Image classification data set "dataset" (Bamchon17/Chiikawa_Classification on GitHub). Class labels (4): Chiikawa, group, Hachiware, Usagi.

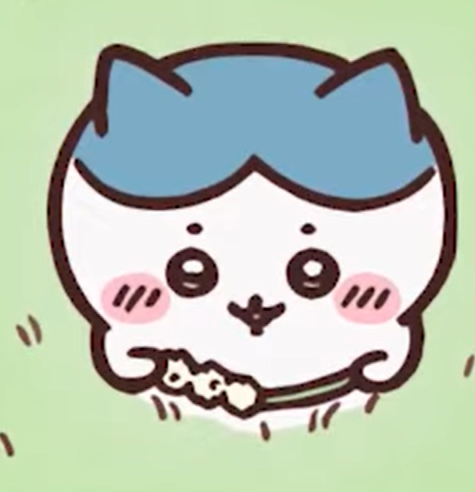
Label: Hachiware

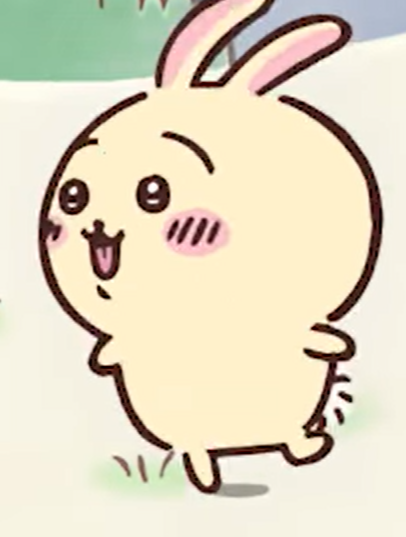
Label: Usagi

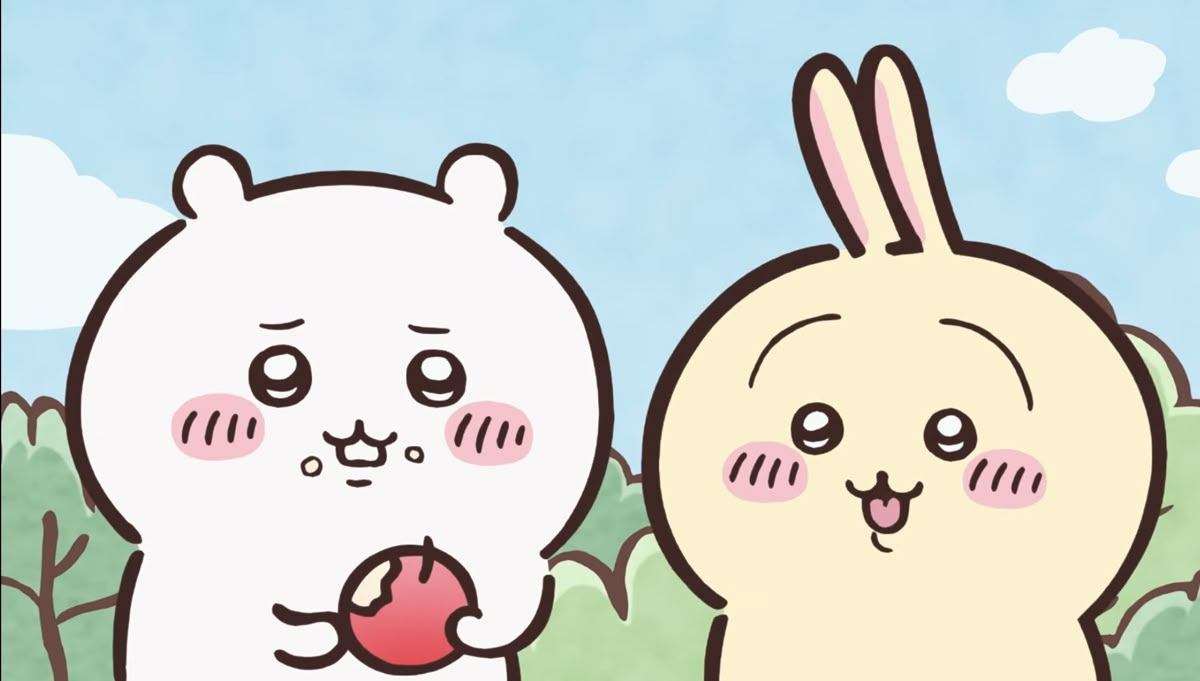
Label: group

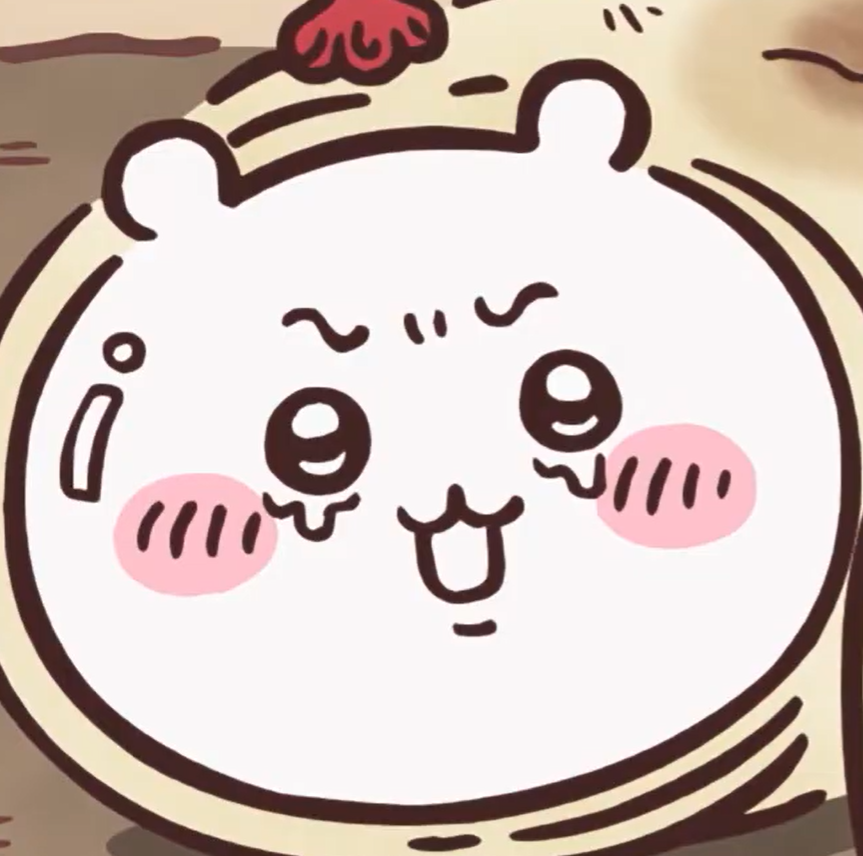
Label: Chiikawa

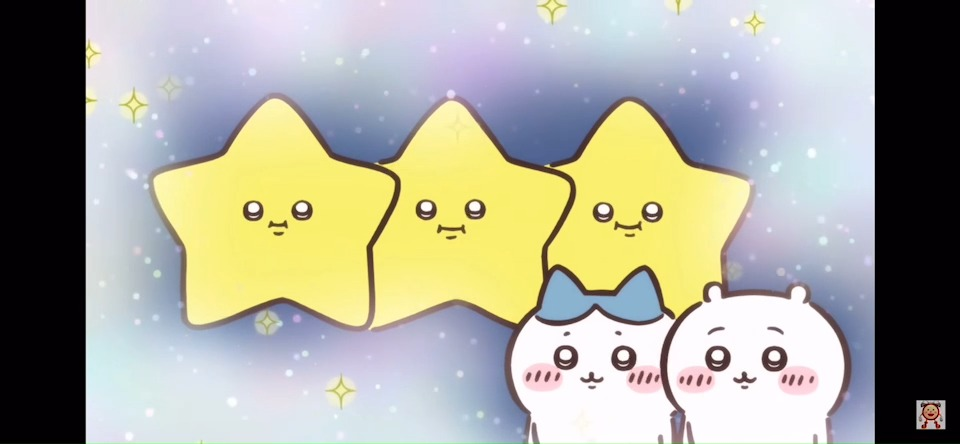
Label: group

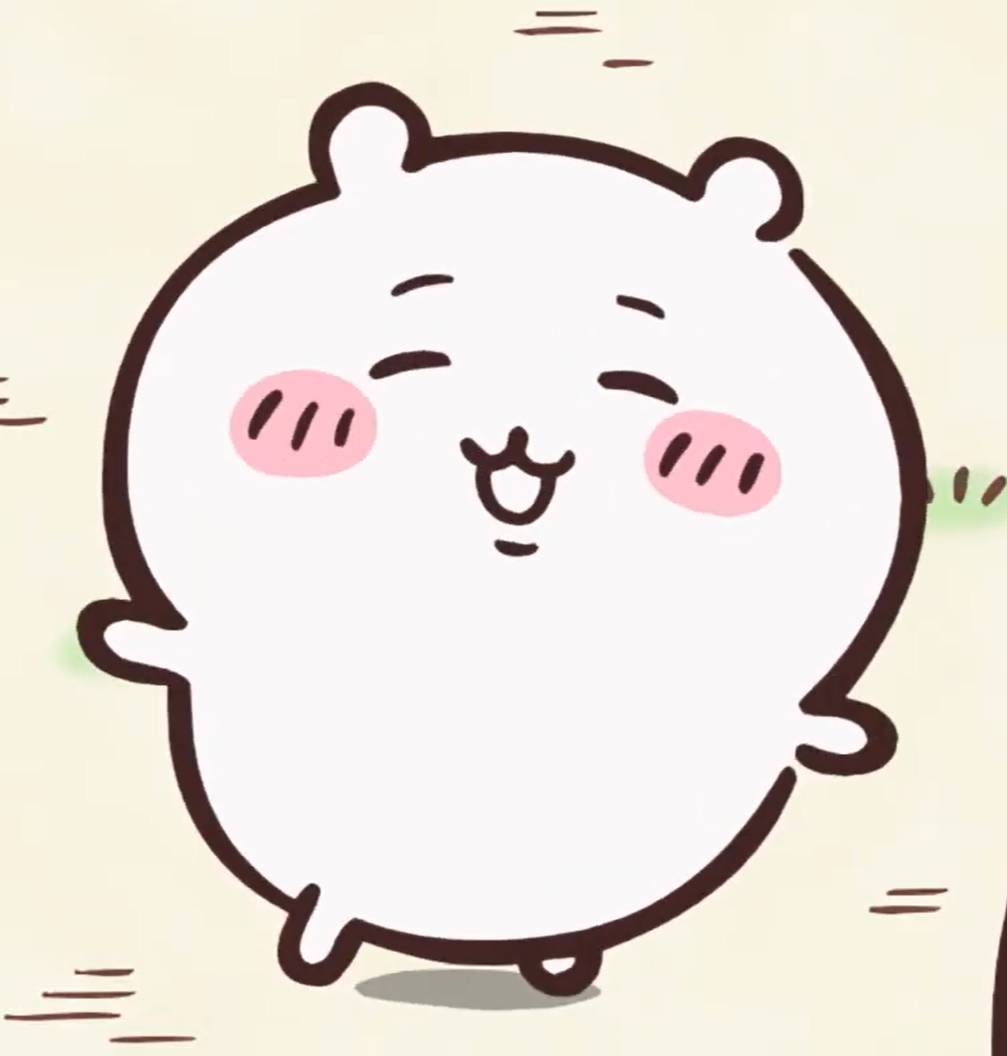
Label: Chiikawa
